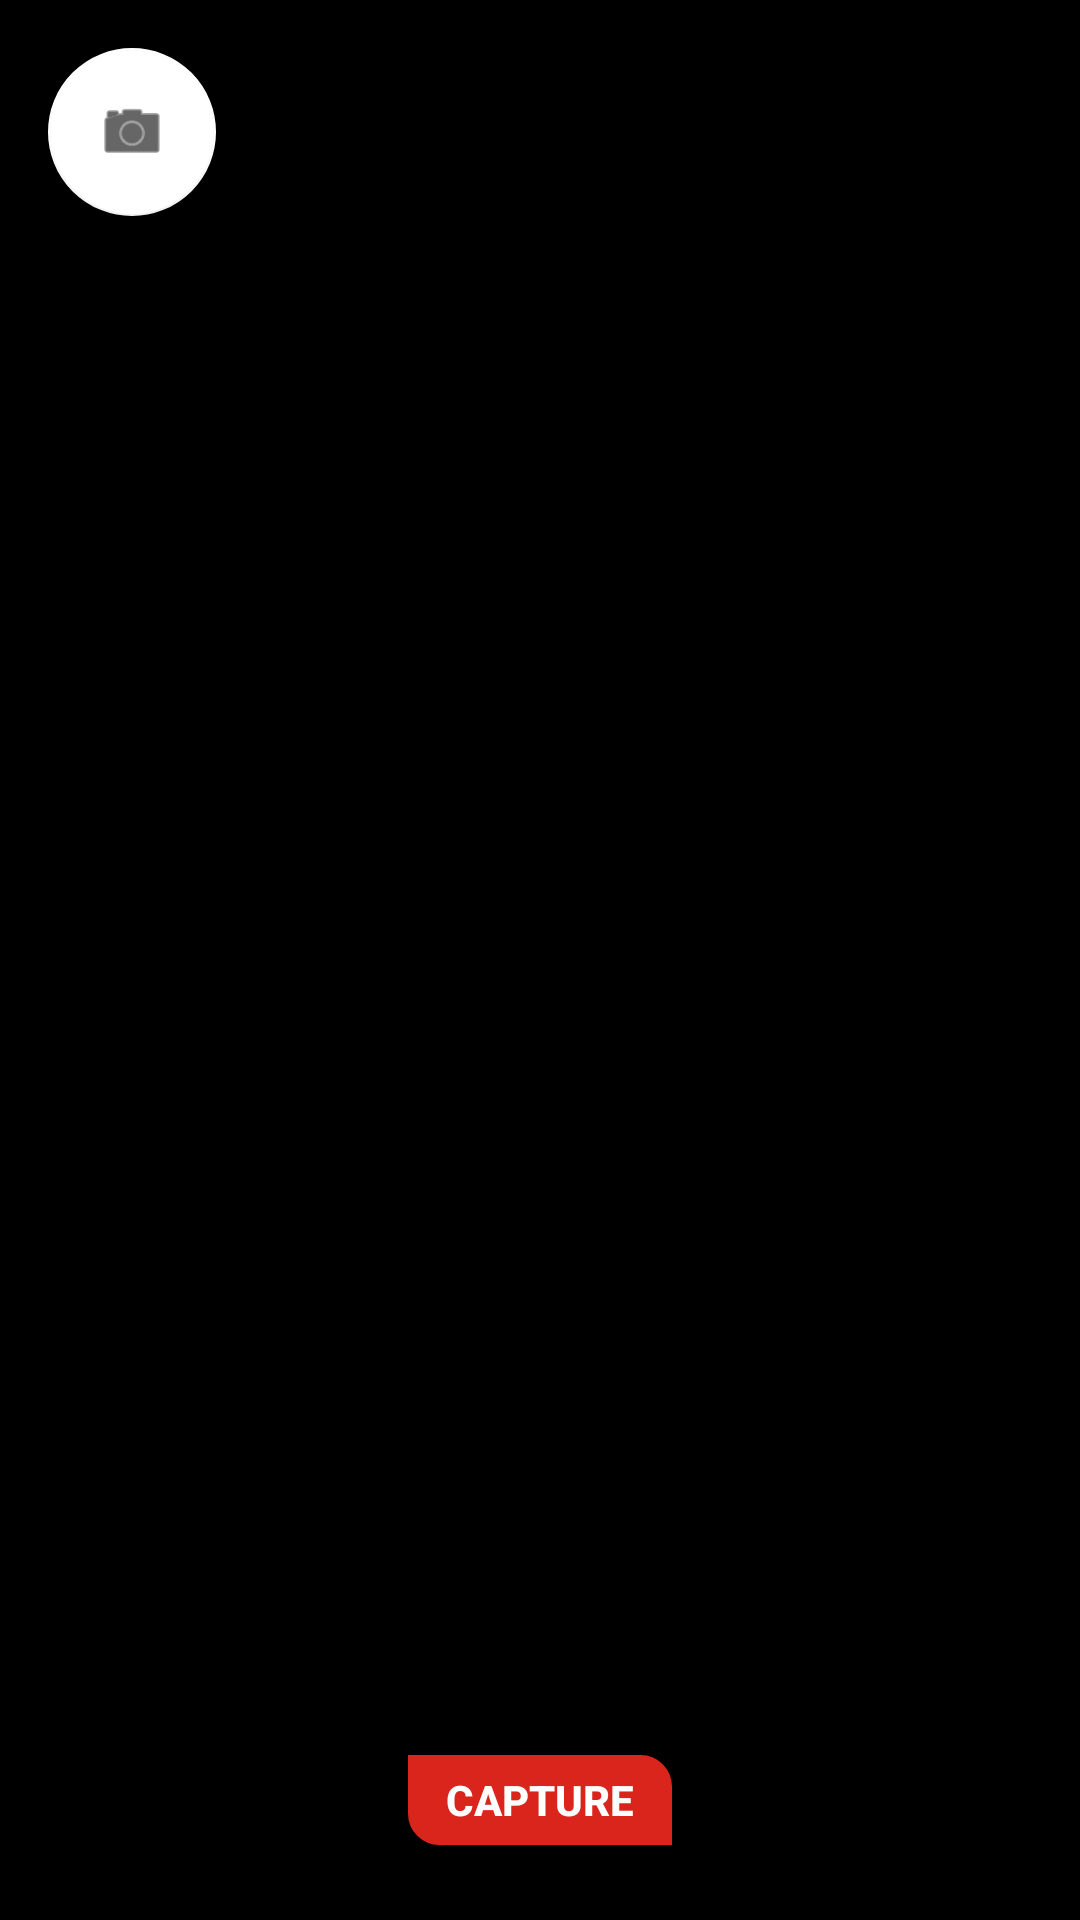

Write the Android layout XML for this screen, with the resource values it uses.
<!-- AndroidManifest.xml: application theme Theme.PCMCDiwyang -->
<!-- res/layout/tfe_od_activity_camera.xml -->
<?xml version="1.0" encoding="utf-8"?>
<RelativeLayout
    xmlns:android="http://schemas.android.com/apk/res/android"
    xmlns:tools="http://schemas.android.com/tools"
    android:layout_width="match_parent"
    android:layout_height="match_parent"
    android:background="@android:color/black"
    android:orientation="vertical">
<RelativeLayout
        android:layout_width="match_parent"
        android:layout_height="match_parent"
        android:background="@android:color/black"
        android:orientation="vertical"
    android:layout_alignParentTop="true">


        <FrameLayout
            android:id="@+id/container"
            android:layout_width="match_parent"
            android:layout_height="match_parent"
            tools:context="org.tensorflow.demo.CameraActivity" />

        <androidx.appcompat.widget.Toolbar
            android:id="@+id/toolbar"
            android:layout_width="match_parent"
            android:layout_height="?attr/actionBarSize"
            android:layout_alignParentTop="true"
            android:background="@color/tfe_semi_transparent">

            <ImageView
                android:visibility="gone"
                android:layout_width="wrap_content"
                android:layout_height="wrap_content"
                android:src="@drawable/tfl2_logo" />

        </androidx.appcompat.widget.Toolbar>

    </RelativeLayout>



    <com.google.android.material.floatingactionbutton.FloatingActionButton
        android:id="@+id/fab_switchcam"
        android:layout_width="wrap_content"
        android:layout_height="wrap_content"
        android:layout_gravity="start|top"
        android:tint="@color/red_500"
        android:src="@android:drawable/ic_menu_camera"
        android:layout_margin="16dp"
        />


    <androidx.appcompat.widget.AppCompatButton
        android:id="@+id/buttonCapture"
        android:layout_width="wrap_content"
        android:layout_height="@dimen/dp30"
        android:layout_gravity="end"
        android:layout_marginTop="@dimen/dp5"
        android:background="@drawable/red_button_rounded_corner"
        android:elevation="@dimen/dp25"
        android:text="@string/text_capture"
        android:textColor="@color/white"
        android:textStyle="bold"
        android:layout_alignParentBottom="true"
        android:layout_centerHorizontal="true"
        android:layout_marginBottom="@dimen/dp25"/>

    <androidx.appcompat.widget.AppCompatButton
        android:id="@+id/buttonReset"
        android:layout_width="wrap_content"
        android:layout_height="@dimen/dp30"
        android:layout_gravity="end"
        android:layout_marginTop="@dimen/dp5"
        android:background="@drawable/red_button_rounded_corner"
        android:elevation="@dimen/dp25"
        android:text="@string/text_reset"
        android:textColor="@color/white"
        android:textStyle="bold"
        android:layout_alignParentBottom="true"
        android:layout_centerHorizontal="true"
        android:layout_marginBottom="@dimen/dp25"
        android:layout_toEndOf="@+id/buttonCapture"
        android:layout_marginStart="@dimen/dp10"
        android:visibility="gone"/>
</RelativeLayout>
<!-- resources referenced by this layout -->
<resources>
  <color name="red_500">#FFDA251C</color>
  <color name="tfe_semi_transparent">#66000000</color>
  <color name="white">#FFFFFFFF</color>
  <dimen name="dp10">10dp</dimen>
  <dimen name="dp25">25dp</dimen>
  <dimen name="dp30">30dp</dimen>
  <dimen name="dp5">5dp</dimen>
  <!-- drawable red_button_rounded_corner (drawable) -->
  <?xml version="1.0" encoding="utf-8"?>
  <shape xmlns:android="http://schemas.android.com/apk/res/android"
      android:shape="rectangle"
      android:padding="10dp">
  
      <solid android:color="@color/red_200" />
      <corners
          android:bottomRightRadius="0dp"
          android:bottomLeftRadius="10dp"
          android:topLeftRadius="0dp"
          android:topRightRadius="10dp" />
      <stroke android:color="@color/red_200" android:width="1dp"/>
  </shape>
  <string name="text_capture">Capture</string>
  <string name="text_reset">Reset</string>
  <style name="Theme.PCMCDiwyang" parent="Theme.MaterialComponents.DayNight.DarkActionBar">
          
          <item name="colorPrimary">@color/red_500</item>
          <item name="colorPrimaryVariant">@color/red_700</item>
          <item name="colorOnPrimary">@color/white</item>
          
          <item name="colorSecondary">@color/white</item>
          <item name="colorSecondaryVariant">@color/white</item>
          <item name="colorOnSecondary">@color/black</item>
          
          <item name="android:statusBarColor">?attr/colorPrimaryVariant</item>
          
      </style>
  <color name="red_200">#FFDA251C</color>
  <color name="red_700">#FFCB231B</color>
  <color name="black">#FF000000</color>
</resources>
